Labelled photos from "CNN-3-fruit-recognition--TensorFlow", an image-classification folder in Standthereandheremecry/CNN-3-fruit-recognition--TensorFlow. The possible labels are: apple, mango, orange.

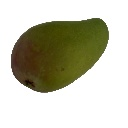
Label: mango

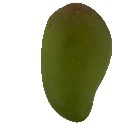
Label: mango

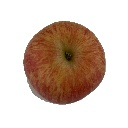
Label: apple

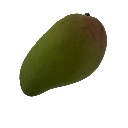
Label: mango

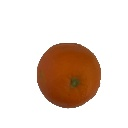
Label: orange

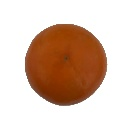
Label: orange
